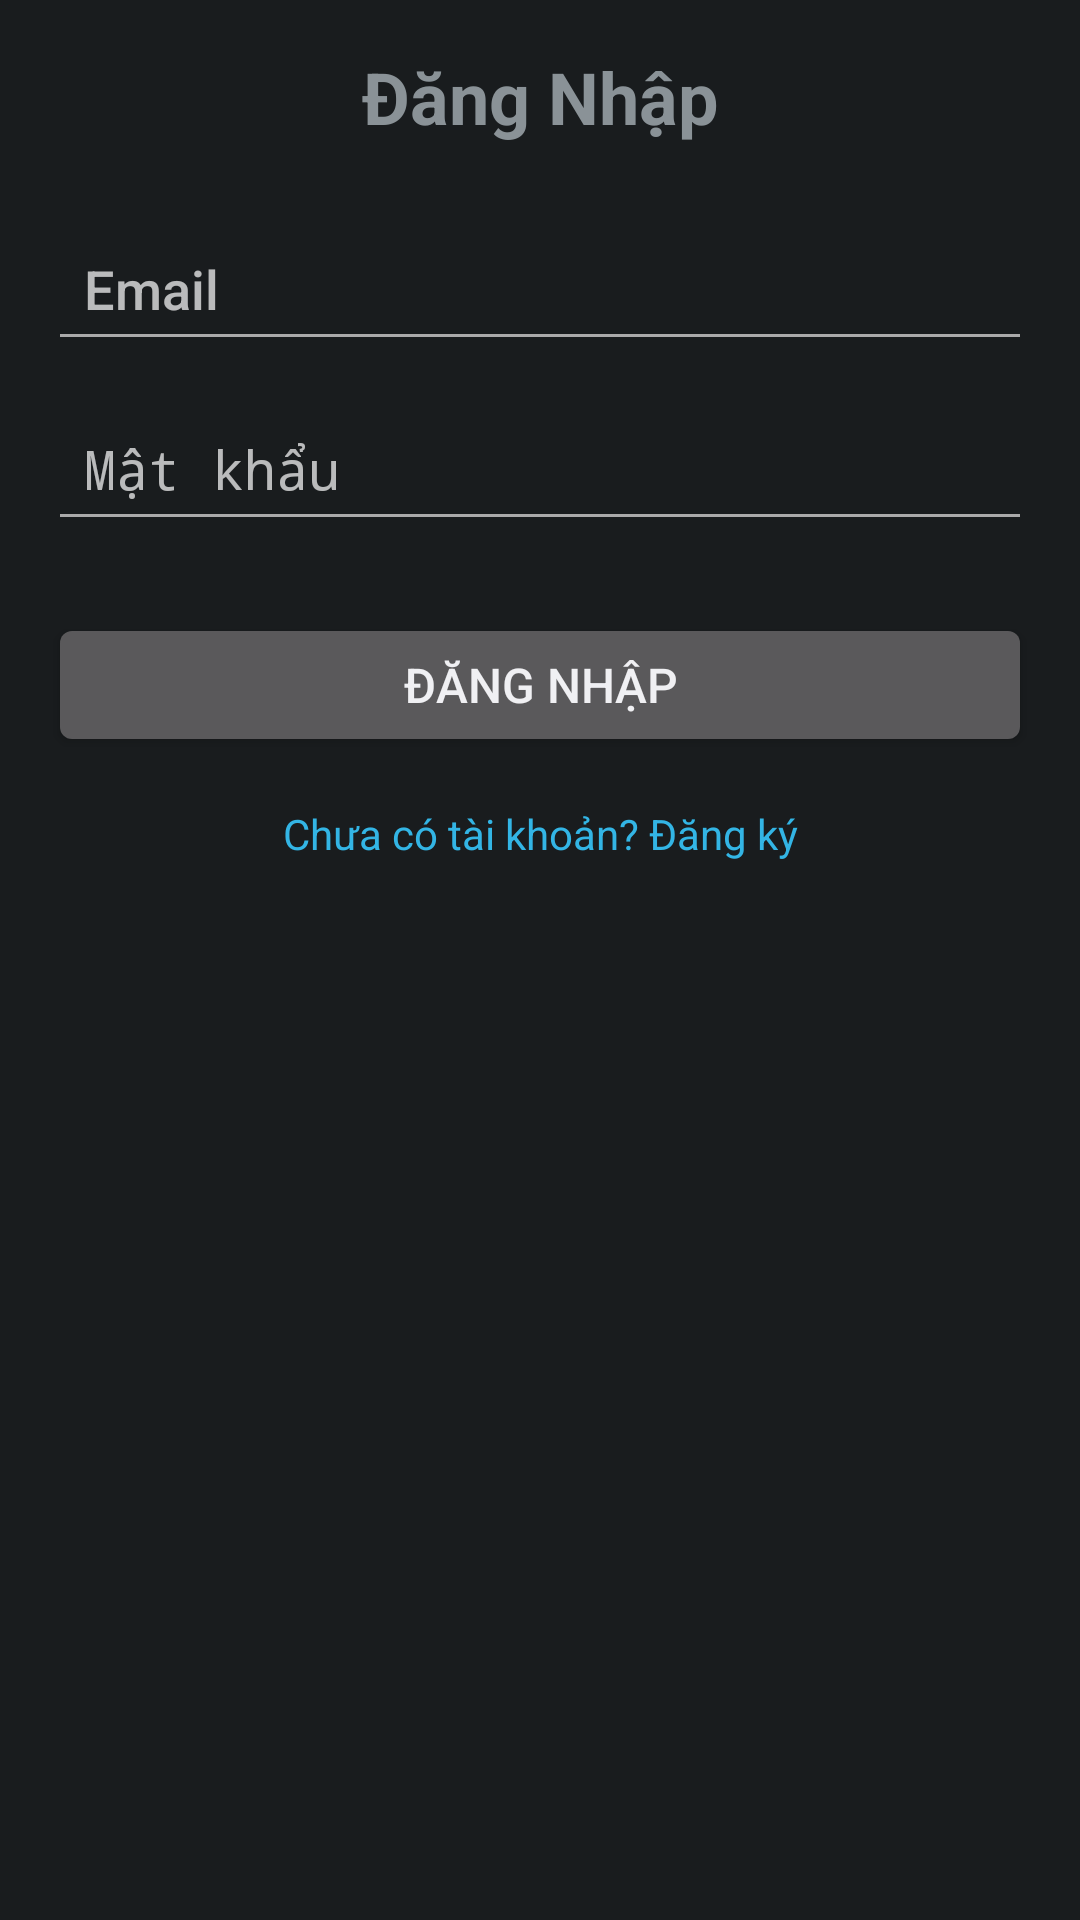

Write the Android layout XML for this screen, with the resource values it uses.
<!-- AndroidManifest.xml: application theme android:Theme.DeviceDefault -->
<!-- res/layout/fragment_login.xml -->
<?xml version="1.0" encoding="utf-8"?>
<LinearLayout xmlns:android="http://schemas.android.com/apk/res/android"
    android:layout_width="match_parent"
    android:layout_height="match_parent"
    android:orientation="vertical"
    android:padding="16dp">

    <ProgressBar
        android:id="@+id/progressBar"
        android:layout_width="wrap_content"
        android:layout_height="wrap_content"
        android:layout_gravity="center"
        android:visibility="gone" />

    <ScrollView
        android:layout_width="match_parent"
        android:layout_height="match_parent">

        <LinearLayout
            android:layout_width="match_parent"
            android:layout_height="wrap_content"
            android:orientation="vertical">

            <TextView
                android:layout_width="match_parent"
                android:layout_height="wrap_content"
                android:text="Đăng Nhập"
                android:textSize="24sp"
                android:textStyle="bold"
                android:gravity="center"
                android:layout_marginBottom="24dp" />

            <EditText
                android:id="@+id/etEmail"
                android:layout_width="match_parent"
                android:layout_height="48dp"
                android:hint="Email"
                android:inputType="textEmailAddress"
                android:padding="12dp"
                android:layout_marginBottom="12dp"
                android:backgroundTint="@android:color/darker_gray" />

            <EditText
                android:id="@+id/etPassword"
                android:layout_width="match_parent"
                android:layout_height="48dp"
                android:hint="Mật khẩu"
                android:inputType="textPassword"
                android:padding="12dp"
                android:layout_marginBottom="24dp"
                android:backgroundTint="@android:color/darker_gray" />

            <Button
                android:id="@+id/btnLogin"
                android:layout_width="match_parent"
                android:layout_height="48dp"
                android:text="Đăng Nhập"
                android:textSize="16sp" />

            <TextView
                android:id="@+id/tvRegister"
                android:layout_width="match_parent"
                android:layout_height="wrap_content"
                android:text="Chưa có tài khoản? Đăng ký"
                android:textAlignment="center"
                android:layout_marginTop="16dp"
                android:textColor="@android:color/holo_blue_light" />

        </LinearLayout>

    </ScrollView>

</LinearLayout>
<!-- resources referenced by this layout -->
<resources>

</resources>
